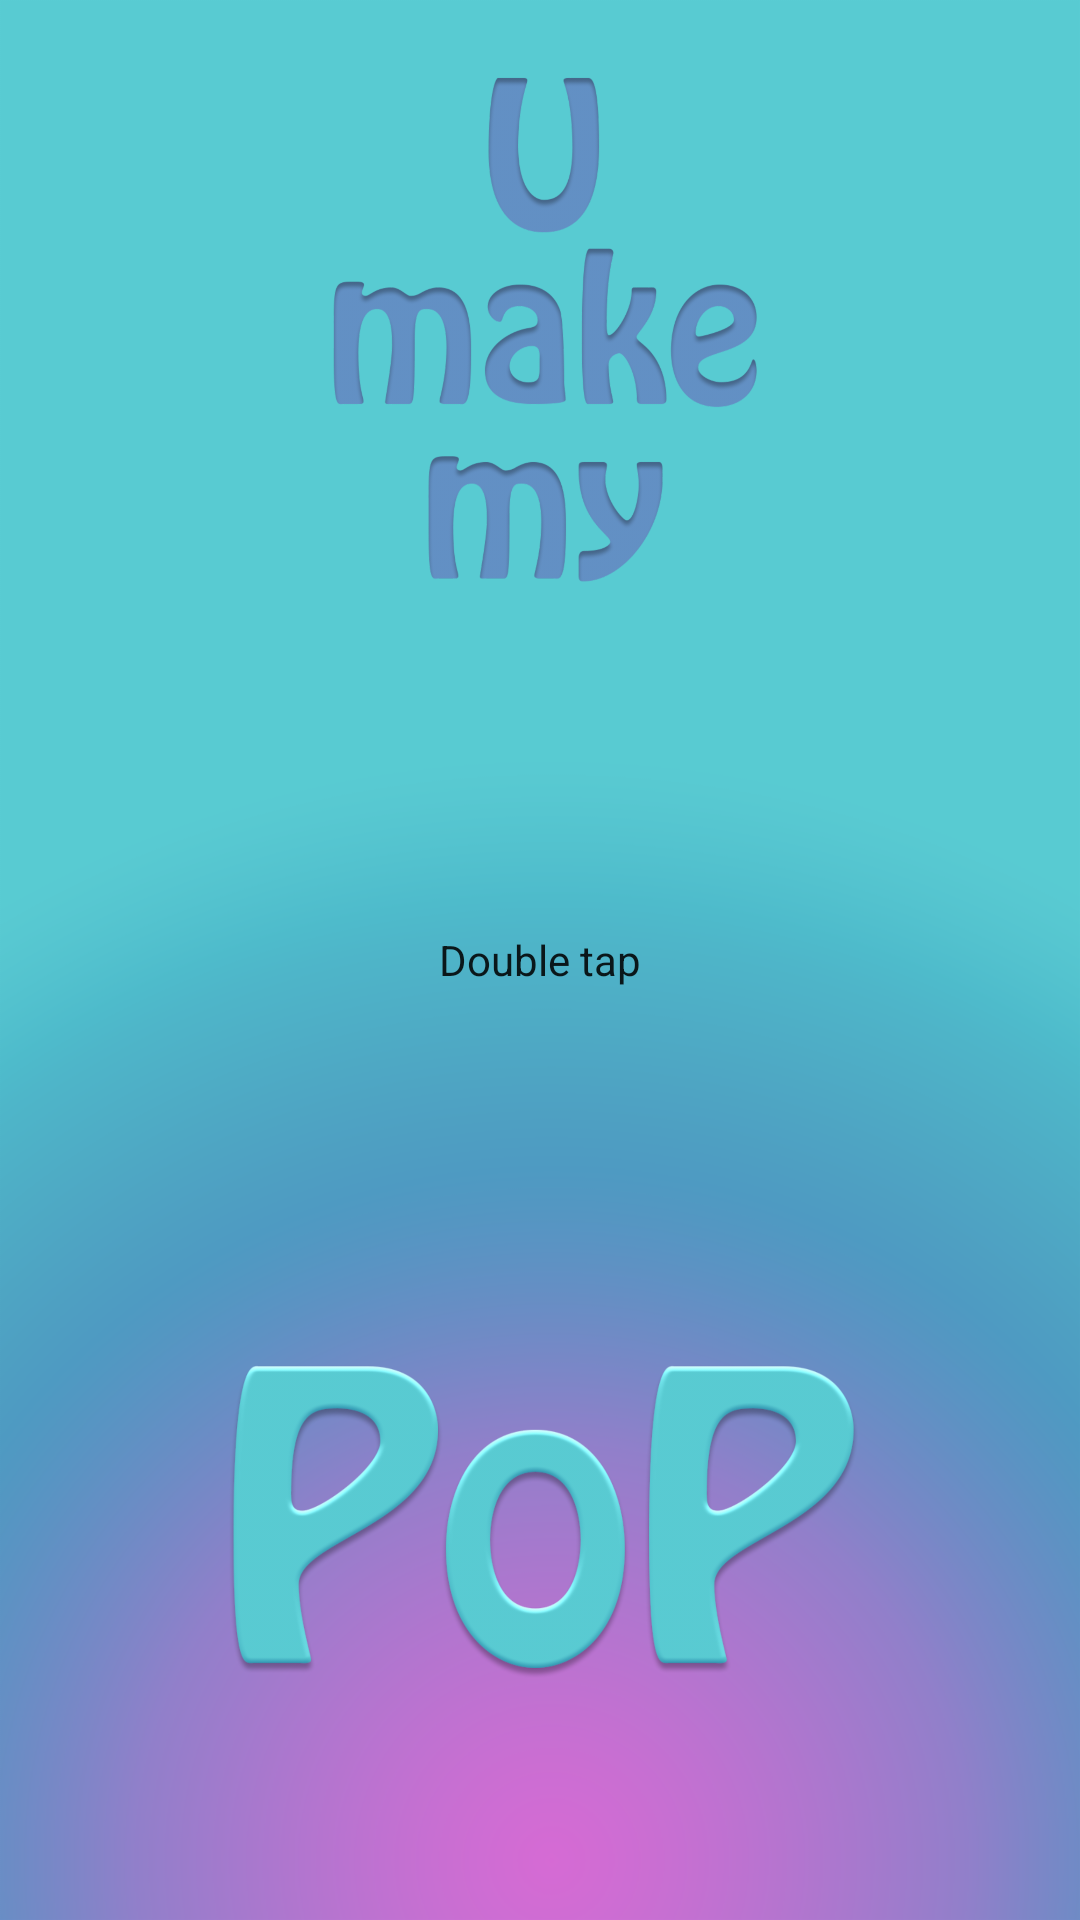

Layout XML and referenced resources for this Android screen:
<!-- AndroidManifest.xml: application theme AppTheme -->
<!-- res/layout/activity_main.xml -->
<?xml version="1.0" encoding="utf-8"?>
<RelativeLayout xmlns:android="http://schemas.android.com/apk/res/android"
    xmlns:tools="http://schemas.android.com/tools"
    android:id="@+id/mainLayout"
    android:layout_width="match_parent"
    android:layout_height="match_parent"
    android:background="@drawable/background_2_bigger"
    tools:context="com.example.android.instagramheart.MainActivity">


    
    <ImageView
        android:id="@+id/element1"
        style="@style/element1"
        android:src="@drawable/element_1_big" />


    <LinearLayout
        android:id="@+id/guide"
        android:layout_width="match_parent"
        android:layout_height="wrap_content"
        android:layout_centerInParent="true"
        android:orientation="vertical"
        tools:ignore="UselessParent">


        
        <TextView
            android:id="@+id/text"
            style="@style/text"
            android:text="@string/help_text" />

    </LinearLayout>

    
    <View
        android:id="@+id/circleBg"
        style="@style/circleBg"
        android:background="@drawable/circle_background" />

    
    <ImageView
        android:id="@+id/heart"
        style="@style/heart"
        android:src="@drawable/ic_heart" />

    
    <ImageView
        android:id="@+id/element2"
        style="@style/element2"
        android:src="@drawable/element_2_big" />

</RelativeLayout>
<!-- resources referenced by this layout -->
<resources>
  <!-- drawable circle_background (drawable) -->
  <?xml version="1.0" encoding="utf-8"?>
  <shape xmlns:android="http://schemas.android.com/apk/res/android"
      android:bottom="2dp"
      android:left="2dp"
      android:right="2dp"
      android:shape="oval"
      android:top="2dp">
      <size
          android:width="120dp"
          android:height="120dp" />
      <solid android:color="#11ffffff" />
  </shape>
  <!-- drawable ic_heart (drawable) -->
  <?xml version="1.0" encoding="utf-8"?>
  <vector xmlns:android="http://schemas.android.com/apk/res/android"
      android:width="80dp"
      android:height="80dp"
      android:viewportHeight="24.0"
      android:viewportWidth="24.0">
      <path
          android:fillColor="#ffffff"
          android:pathData="M12,21.35l-1.45,-1.32C5.4,15.36 2,12.28 2,8.5 2,5.42 4.42,3 7.5,3c1.74,0 3.41,0.81 4.5,2.09C13.09,3.81 14.76,3 16.5,3 19.58,3 22,5.42 22,8.5c0,3.78 -3.4,6.86 -8.55,11.54L12,21.35z" />
  
  </vector>
  <string name="help_text">Double tap</string>
  <style name="circleBg" parent="AppTheme">
          <item name="android:layout_height">@dimen/view_height</item>
          <item name="android:layout_width">@dimen/view_width</item>
          <item name="android:visibility">gone</item>
          <item name="android:layout_gravity">center</item>
          <item name="android:layout_centerInParent">true</item>
      </style>
  <style name="element1" parent="AppTheme">
          <item name="android:layout_height">@dimen/element1_height</item>
          <item name="android:layout_width">@dimen/element1_width</item>
          <item name="android:padding">@dimen/element1_padding</item>
          <item name="android:layout_marginTop">@dimen/element1_marginTop</item>&gt;
          <item name="android:layout_centerHorizontal">true</item>
          <item name="android:gravity">center_vertical</item>
      </style>
  <style name="element2" parent="AppTheme">
          <item name="android:layout_height">@dimen/element2_height</item>
          <item name="android:layout_width">@dimen/element2_width</item>
          <item name="android:padding">@dimen/element1_padding</item>
          <item name="android:layout_marginTop">@dimen/element2_marginTop</item>
          <item name="android:layout_marginBottom">@dimen/element2_marginBottom</item>
          <item name="android:layout_alignParentBottom">true</item>
          <item name="android:layout_centerHorizontal">true</item>
      </style>
  <style name="heart" parent="AppTheme">
          <item name="android:layout_height">match_parent</item>
          <item name="android:layout_width">match_parent</item>
          <item name="android:visibility">gone</item>
          <item name="android:scaleType">center</item>
      </style>
  <style name="text" parent="AppTheme">
          <item name="android:layout_height">wrap_content</item>
          <item name="android:layout_width">wrap_content</item>
          <item name="android:layout_margin">@dimen/text_margin</item>
          <item name="android:layout_gravity">center</item>
          <item name="android:layout_centerHorizontal">true</item>
          <item name="android:textColor">@color/colorText</item>
          <item name="android:textSize">@dimen/font_size</item>
      </style>
  <style name="AppTheme" parent="Theme.AppCompat.Light.NoActionBar">
          
          <item name="colorPrimary">@color/colorPrimary</item>
          <item name="colorPrimaryDark">@color/colorPrimaryDark</item>
          <item name="colorAccent">@color/colorAccent</item>
      </style>
  <dimen name="view_height">400dp</dimen>
  <dimen name="view_width">400dp</dimen>
  <dimen name="element1_height">200dp</dimen>
  <dimen name="element1_width">200dp</dimen>
  <dimen name="element1_padding">10dp</dimen>
  <dimen name="element1_marginTop">10dp</dimen>
  <dimen name="element2_height">250dp</dimen>
  <dimen name="element2_width">250dp</dimen>
  <dimen name="element2_marginTop">10dp</dimen>
  <dimen name="element2_marginBottom">10dp</dimen>
  <dimen name="text_margin">20dp</dimen>
  <dimen name="font_size">14sp</dimen>
  <!-- not gathered from this repository: default colours our renderer supplied (Android Studio template values) -->
  <color name="colorPrimary">#FF6200EE</color>
  <color name="colorPrimaryDark">#FF3700B3</color>
  <color name="colorAccent">#FF03DAC5</color>
</resources>
